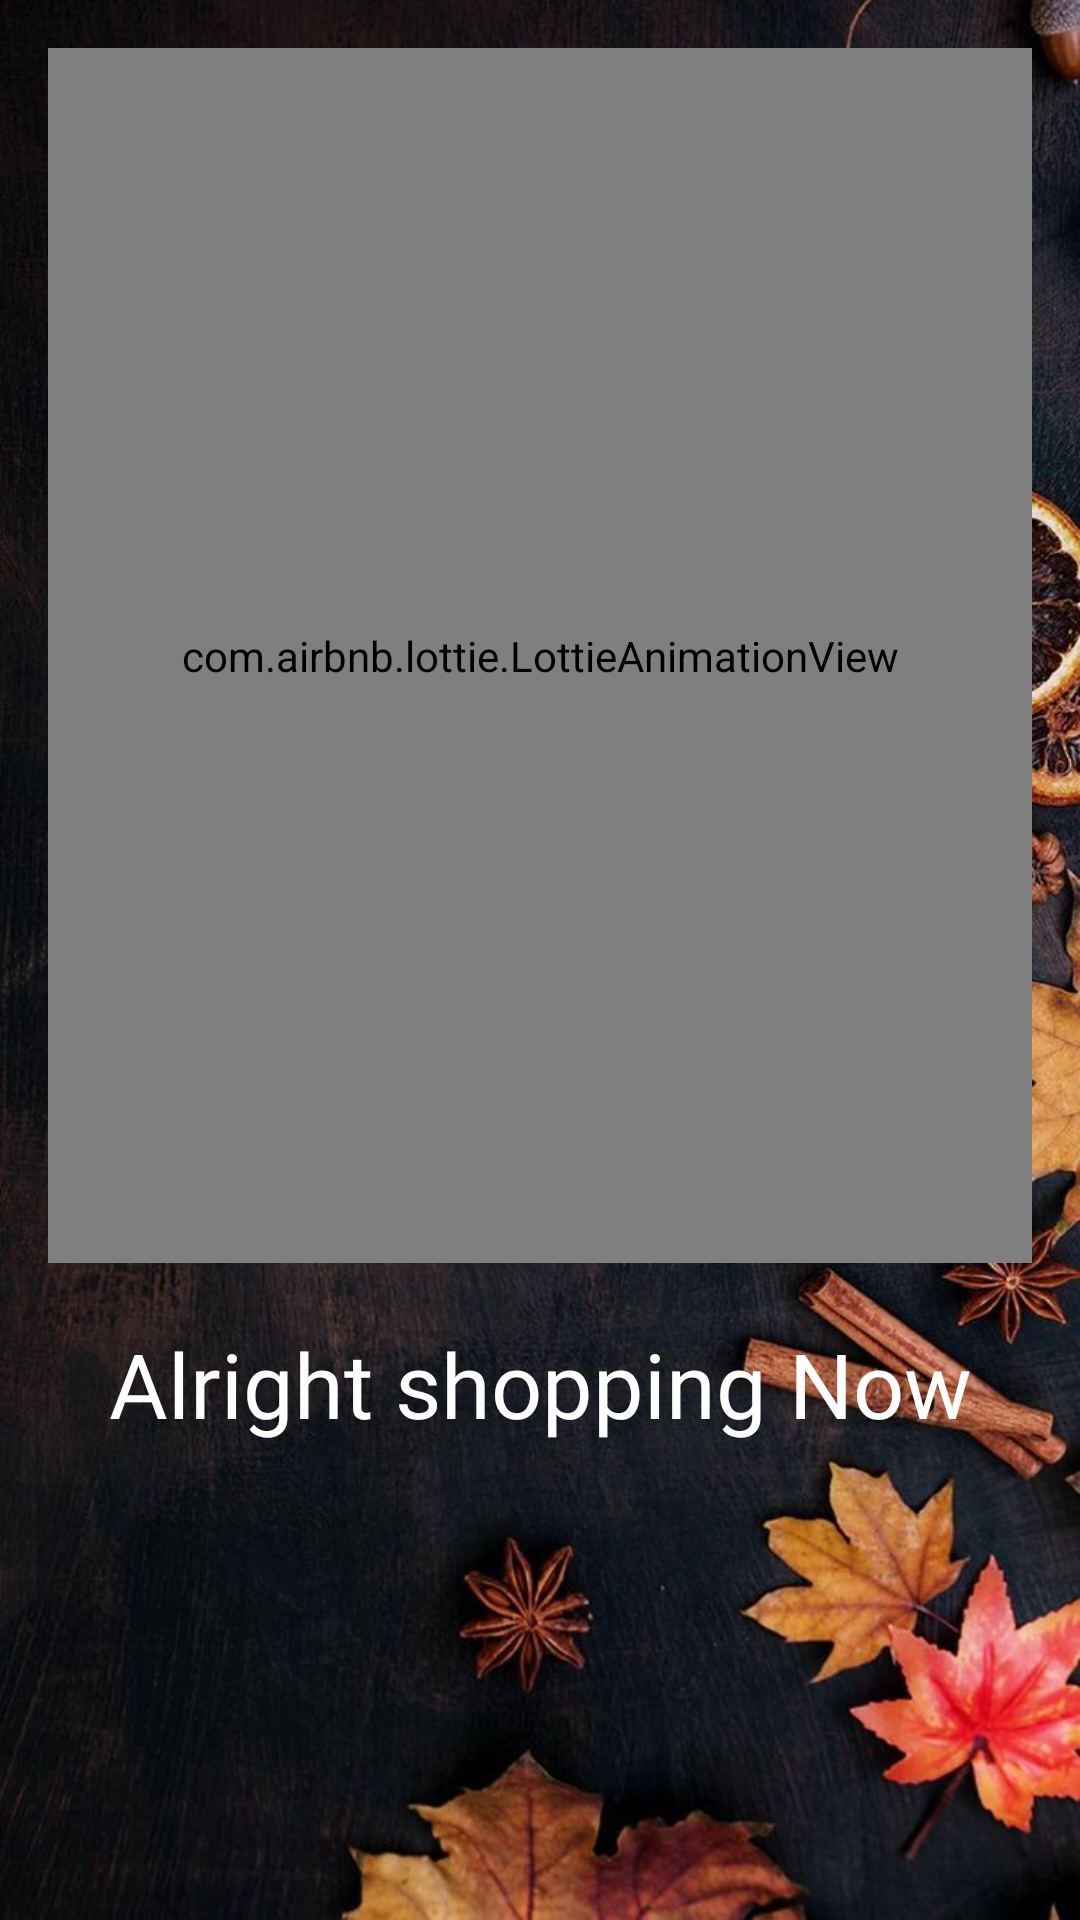

The Android layout XML behind this screen, and the referenced resources:
<!-- AndroidManifest.xml: application theme Theme.FoodAppp -->
<!-- res/layout/fragment_s7.xml -->
<LinearLayout xmlns:android="http://schemas.android.com/apk/res/android"
    xmlns:tools="http://schemas.android.com/tools"
    xmlns:app="http://schemas.android.com/apk/res-auto"
    android:orientation="vertical"
    android:layout_width="match_parent"
    android:layout_height="match_parent"
    android:padding="16dp"
    android:gravity="center_horizontal"
    android:background="@drawable/bg6"
    tools:context=".onboarding.S7Fragment">

 <com.airbnb.lottie.LottieAnimationView
        android:layout_width="match_parent"
        android:layout_height="405dp"
        app:lottie_autoPlay="true"
        app:lottie_loop="true"
        app:lottie_rawRes="@raw/hamburger" />


    <TextView
        android:layout_width="match_parent"
        android:layout_height="162dp"
        android:layout_marginTop="20dp"
        android:fontFamily="@font/doan"
        android:shadowColor="@color/textColor"
        android:text="Alright shopping Now"
        android:textAlignment="center"
        android:textColor="@color/white"
        android:textSize="30sp" />

</LinearLayout>
<!-- resources referenced by this layout -->
<resources>
  <color name="textColor">#100E3B</color>
  <color name="white">#FFFFFFFF</color>
  <!-- drawable bg6: jpg bitmap (drawable, 145331 bytes) -->
  <style name="Theme.FoodAppp" parent="Theme.MaterialComponents.DayNight.NoActionBar">
          
          <item name="colorPrimary">@color/purple_500</item>
  
          <item name="colorPrimaryVariant">@color/purple_700</item>
          <item name="colorOnPrimary">@color/white</item>
          
          <item name="colorSecondary">@color/teal_200</item>
          <item name="colorSecondaryVariant">@color/teal_700</item>
          <item name="colorOnSecondary">@color/black</item>
          
          <item name="android:statusBarColor" tools:targetApi="l">?attr/colorPrimaryVariant</item>
          
      </style>
  <color name="purple_500">#FF5353</color>
  <color name="purple_700">#FF5353</color>
  <color name="teal_200">#FF03DAC5</color>
  <color name="teal_700">#FF018786</color>
  <color name="black">#FF000000</color>
</resources>
